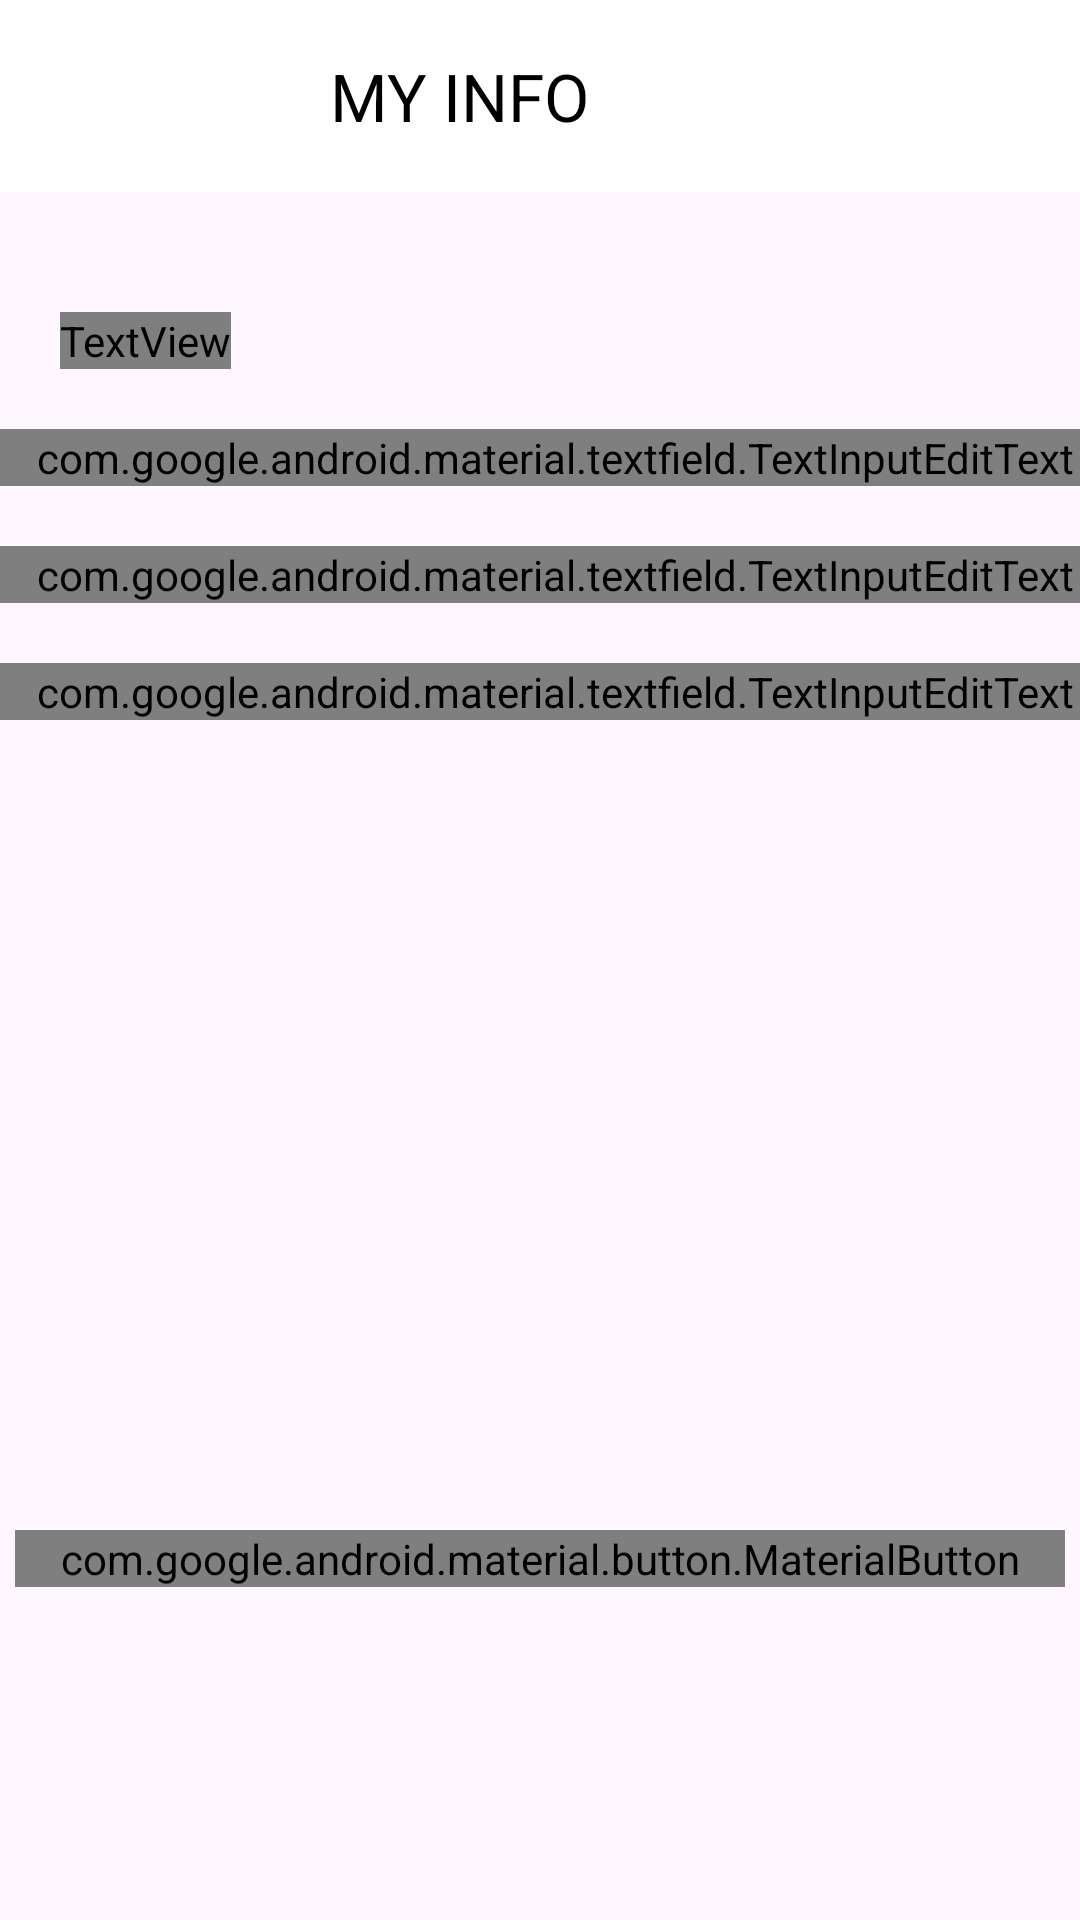

Reconstruct the res/layout file that produces this screen, plus the resources it refers to.
<!-- AndroidManifest.xml: application theme Theme.MobileApp -->
<!-- res/layout/activity_edit_my_porfile.xml -->
<?xml version="1.0" encoding="utf-8"?>
<RelativeLayout xmlns:android="http://schemas.android.com/apk/res/android"
    xmlns:app="http://schemas.android.com/apk/res-auto"
    xmlns:tools="http://schemas.android.com/tools"
    android:layout_width="match_parent"
    android:layout_height="match_parent"
    tools:context=".profile.EditMyPorfileActivity">

    <androidx.appcompat.widget.Toolbar
        android:id="@+id/toolbar"
        android:layout_width="match_parent"
        android:layout_height="?attr/actionBarSize"
        android:background="@color/white"
        android:theme="?actionBarTheme"
        app:title="MY INFO"
        app:titleMarginStart="110dp"
        app:titleTextColor="@color/black"
        app:navigationIcon="@drawable/icon_back" />

    <TextView
        android:layout_width="wrap_content"
        android:layout_height="wrap_content"
        android:text="Edit My Profile"
        android:layout_below="@id/toolbar"
        android:fontFamily="@font/futura"
        android:textSize="20dp"
        android:id="@+id/tvEditMyProfile"
        android:textColor="@color/black"
        android:layout_marginStart="20dp"
        android:layout_marginTop="40dp"/>

    <com.google.android.material.textfield.TextInputLayout
        android:layout_width="370dp"
        android:layout_height="wrap_content"
        android:id="@+id/tilTitle"
        android:layout_marginTop="20dp"
        android:layout_centerHorizontal="true"
        android:layout_below="@+id/tvEditMyProfile">

        <com.google.android.material.textfield.TextInputEditText
            android:layout_width="370dp"
            android:layout_height="wrap_content"
            android:id="@+id/tieTitle"
            android:fontFamily="@font/futura"
            android:inputType="textPersonName"
            android:hint="Title">
        </com.google.android.material.textfield.TextInputEditText>

    </com.google.android.material.textfield.TextInputLayout>

    <com.google.android.material.textfield.TextInputLayout
        android:layout_width="370dp"
        android:layout_height="wrap_content"
        android:id="@+id/tilFirstName"
        android:layout_marginTop="20dp"
        android:layout_centerHorizontal="true"
        android:layout_below="@+id/tilTitle">

        <com.google.android.material.textfield.TextInputEditText
            android:layout_width="370dp"
            android:layout_height="wrap_content"
            android:id="@+id/tieFirstName"
            android:fontFamily="@font/futura"
            android:inputType="textPersonName"
            android:hint="First Name">
        </com.google.android.material.textfield.TextInputEditText>

    </com.google.android.material.textfield.TextInputLayout>

    <com.google.android.material.textfield.TextInputLayout
        android:layout_width="370dp"
        android:layout_height="wrap_content"
        android:id="@+id/tilLastName"
        android:layout_marginTop="20dp"
        android:layout_centerHorizontal="true"
        android:layout_below="@+id/tilFirstName">

        <com.google.android.material.textfield.TextInputEditText
            android:layout_width="370dp"
            android:layout_height="wrap_content"
            android:id="@+id/tieLastName"
            android:fontFamily="@font/futura"
            android:inputType="textPersonName"
            android:hint="Last Name">
        </com.google.android.material.textfield.TextInputEditText>

    </com.google.android.material.textfield.TextInputLayout>

    <com.google.android.material.button.MaterialButton
        android:layout_width="350dp"
        android:layout_height="wrap_content"
        android:text="Save Modification"
        android:layout_below="@id/tilLastName"
        android:layout_marginTop="270dp"
        app:backgroundTint="@color/black"
        app:strokeColor="@color/black"
        app:strokeWidth="1dp"
        android:layout_centerHorizontal="true"
        android:id="@+id/btnLogin"
        android:textColor="@color/white"
        android:background="@drawable/button_login"
        android:fontFamily="@font/futura"
        android:textStyle="bold" />

</RelativeLayout>
<!-- resources referenced by this layout -->
<resources>
  <!-- drawable button_login (drawable) -->
  <?xml version="1.0" encoding="utf-8"?>
  
  <shape xmlns:android="http://schemas.android.com/apk/res/android">
      <corners
          android:radius="20dp"/>
      <stroke
          android:color="@color/black"
          android:width="2dp"/>
      <solid
          android:color="@color/black"/>
  </shape>
  <style name="Theme.MobileApp" parent="Base.Theme.MobileApp" />
  <style name="Base.Theme.MobileApp" parent="Theme.Material3.Light.NoActionBar">
          
          
      </style>
  <!-- not gathered from this repository: default colours our renderer supplied (Android Studio template values) -->
  <color name="black">#FF000000</color>
  <color name="white">#FFFFFFFF</color>
</resources>
